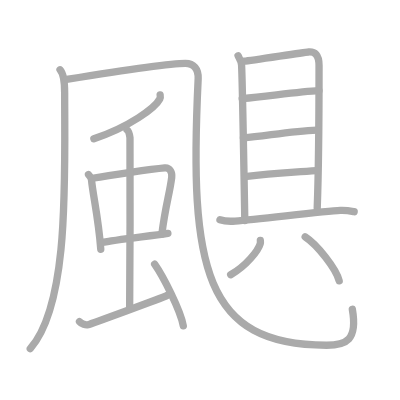
t = 0.00 s
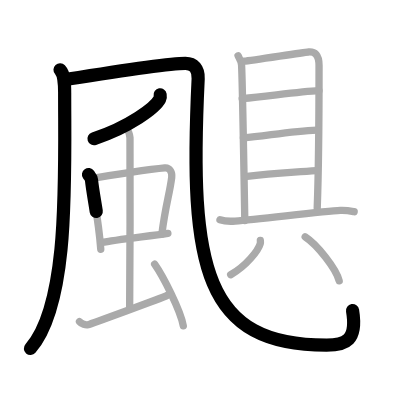
t = 3.50 s
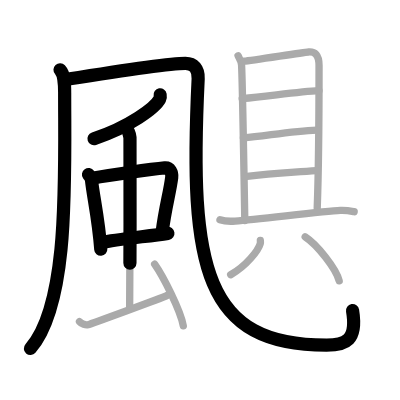
t = 6.75 s
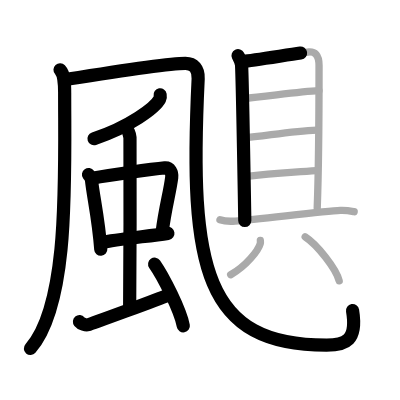
t = 10.25 s
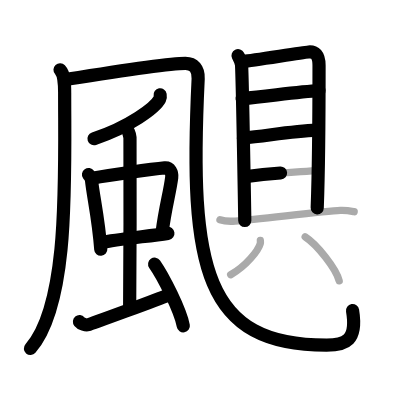
t = 13.50 s
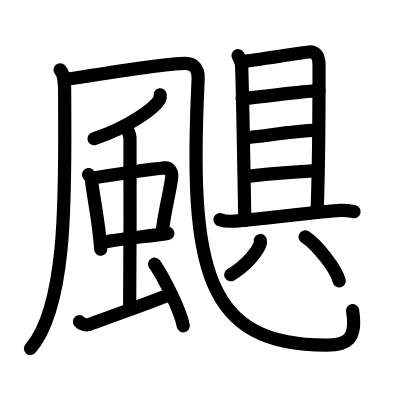
t = 17.00 s

The animated SVG that drew these frames (rendered in a browser with its animation timeline set to each time). Animation: 17 SMIL elements (animate=17); one cycle of 17.00 s.

<?xml version="1.0" standalone="no"?>
<!DOCTYPE svg PUBLIC "-//W3C//DTD SVG 1.1//EN"   "http://www.w3.org/Graphics/SVG/1.1/DTD/svg11.dtd">
<svg width="400px" height="400px"  version="1.1" xmlns="http://www.w3.org/2000/svg">
  <defs>
    <marker id="Triangle" viewBox="0 0 10 10" refX="0" refY="5" markerUnits="strokeWidth" markerWidth="3" style="stroke-opacity:0%;fill:#aaaaaa;" markerHeight="2" orient="auto">
      <path d="M 0 0 L 10 5 L 0 10 z" />
    </marker>
    
    <marker id="Arrow" viewBox="0 0 10 10" refX="5" refY="5" markerUnits="strokeWidth" markerWidth="1.8" style="stroke-opacity:0%;fill:#770000;" markerHeight="2" orient="auto">
      <path d="M 0 4 L 6 4 L 4 1 L 10 5 L 4 9 L 6 6 L 0 6 z" />
        <circle cx="5" cy="5" r="5" />
      </marker>
    
    <marker id="TriangleRed" viewBox="0 0 10 10" refX="0" refY="5" markerUnits="strokeWidth" markerWidth="3" style="stroke-opacity:0%;fill:#CC0000;" markerHeight="2" orient="auto">
      <path d="M 0 0 L 10 5 L 0 10 z" />
    </marker>
    
    <marker id="ArrowRed" viewBox="0 0 10 10" refX="5" refY="5" markerUnits="strokeWidth" markerWidth="1.8" style="stroke-opacity:0%;fill:#CC0000;" markerHeight="2" orient="auto">
      <path d="M 0 4 L 6 4 L 4 1 L 10 5 L 4 9 L 6 6 L 0 6 z" />
        <circle cx="5" cy="5" r="5" />
      </marker>
    
  </defs>
  
  <path style="fill:#ffffff; fill-opacity:100%; fill-rule:evenodd; stroke-width:0;" d="M 0 0 L 400px 0 L 400px 400px L 0 400px L 0 0" />

  <g transform="scale(3.6697247706422 3.6697247706422)">
<path style="fill:none; fill-opacity:0%; fill-rule:evenodd; stroke:#aaaaaa; stroke-opacity:100%; stroke-width: 1.5pt; stroke-linejoin:round; stroke-linecap:round;" d="M16.36 19.02c1.14 1.23 1.26 3.69 1.26 6.27c0 23.58 1.28 57.57-9.37 69.71"></path>
<path style="fill:none; fill-opacity:0%; fill-rule:evenodd; stroke:#aaaaaa; stroke-opacity:100%; stroke-width: 1.5pt; stroke-linejoin:round; stroke-linecap:round;" d="M18.14 21.62c11.95-1.92 28.03-4.37 32.38-4.37c2.24 0 3.61 1.49 3.48 4.22c-2.49 51.78 1.75 72.6 34.99 72.6c5.27 0 8.52-1.32 7.02-9.8"></path>
<path style="fill:none; fill-opacity:0%; fill-rule:evenodd; stroke:#aaaaaa; stroke-opacity:100%; stroke-width: 1.5pt; stroke-linejoin:round; stroke-linecap:round;" d="M43.64 25.85c0.05 0.28 0.11 0.73-0.1 1.13c-1.23 2.39-8.29 7.62-17.96 10.83"></path>
<path style="fill:none; fill-opacity:0%; fill-rule:evenodd; stroke:#aaaaaa; stroke-opacity:100%; stroke-width: 1.5pt; stroke-linejoin:round; stroke-linecap:round;" d="M24.12 47.57c0.33 0.47 0.75 0.83 0.81 1.45c0.45 4.49 1.9 10.41 2.53 18.91"></path>
<path style="fill:none; fill-opacity:0%; fill-rule:evenodd; stroke:#aaaaaa; stroke-opacity:100%; stroke-width: 1.5pt; stroke-linejoin:round; stroke-linecap:round;" d="M25.17 48.57c5.01-0.9 16.11-2.48 19.73-2.82c1.41-0.13 2.06 1.27 1.89 2.62c-0.6 4.61-1.71 7.72-2.68 15.38"></path>
<path style="fill:none; fill-opacity:0%; fill-rule:evenodd; stroke:#aaaaaa; stroke-opacity:100%; stroke-width: 1.5pt; stroke-linejoin:round; stroke-linecap:round;" d="M27.64 66.12c4.03-0.9 12.47-1.69 18.11-2.53"></path>
<path style="fill:none; fill-opacity:0%; fill-rule:evenodd; stroke:#aaaaaa; stroke-opacity:100%; stroke-width: 1.5pt; stroke-linejoin:round; stroke-linecap:round;" d="M34.62 35.39c0.45 0.33 0.71 1.49 0.8 2.15c0.09 0.66 0 42.19-0.09 46.33"></path>
<path style="fill:none; fill-opacity:0%; fill-rule:evenodd; stroke:#aaaaaa; stroke-opacity:100%; stroke-width: 1.5pt; stroke-linejoin:round; stroke-linecap:round;" d="M21.66 87.66c0.53 0.64 1.77 1 2.3 0.84c0.53-0.16 20.01-7.22 21.61-8.01"></path>
<path style="fill:none; fill-opacity:0%; fill-rule:evenodd; stroke:#aaaaaa; stroke-opacity:100%; stroke-width: 1.5pt; stroke-linejoin:round; stroke-linecap:round;" d="M42.14 72c2.3 3.28 7.03 12.53 7.81 16.8"></path>
<path style="fill:none; fill-opacity:0%; fill-rule:evenodd; stroke:#aaaaaa; stroke-opacity:100%; stroke-width: 1.5pt; stroke-linejoin:round; stroke-linecap:round;" d="M64.87 15.18c0.31 0.63 0.9 1.45 0.96 2.56c0.26 4.9 0.87 41.79 0.87 42.35"></path>
<path style="fill:none; fill-opacity:0%; fill-rule:evenodd; stroke:#aaaaaa; stroke-opacity:100%; stroke-width: 1.5pt; stroke-linejoin:round; stroke-linecap:round;" d="M66.48 16.68c2.2-0.14 15.6-2.35 17.61-2.51c1.67-0.14 2.85 0.72 2.85 3.68c0 4.82-0.01 25.84-0.5 38.9"></path>
<path style="fill:none; fill-opacity:0%; fill-rule:evenodd; stroke:#aaaaaa; stroke-opacity:100%; stroke-width: 1.5pt; stroke-linejoin:round; stroke-linecap:round;" d="M65.99 26.88c8.03-0.78 15.6-1.91 20.93-2.18"></path>
<path style="fill:none; fill-opacity:0%; fill-rule:evenodd; stroke:#aaaaaa; stroke-opacity:100%; stroke-width: 1.5pt; stroke-linejoin:round; stroke-linecap:round;" d="M66.33 37.58c5.83-0.47 12.82-1.81 20.02-2.12"></path>
<path style="fill:none; fill-opacity:0%; fill-rule:evenodd; stroke:#aaaaaa; stroke-opacity:100%; stroke-width: 1.5pt; stroke-linejoin:round; stroke-linecap:round;" d="M66.72 48.15c8.68-1.14 12.28-1.08 19.46-1.65"></path>
<path style="fill:none; fill-opacity:0%; fill-rule:evenodd; stroke:#aaaaaa; stroke-opacity:100%; stroke-width: 1.5pt; stroke-linejoin:round; stroke-linecap:round;" d="M59.94 59.87c1.08 0.37 3.07 0.45 4.15 0.37c6.72-0.51 24.16-2.74 28.63-2.91c1.8-0.07 2.89 0.18 3.79 0.36"></path>
<path style="fill:none; fill-opacity:0%; fill-rule:evenodd; stroke:#aaaaaa; stroke-opacity:100%; stroke-width: 1.5pt; stroke-linejoin:round; stroke-linecap:round;" d="M70.95 65.53c0.02 0.22 0.05 0.57-0.04 0.88c-0.55 1.87-3.72 5.96-8.05 8.46"></path>
<path style="fill:none; fill-opacity:0%; fill-rule:evenodd; stroke:#aaaaaa; stroke-opacity:100%; stroke-width: 1.5pt; stroke-linejoin:round; stroke-linecap:round;" d="M83.16 64.54c3.27 2.12 8.46 8.7 9.27 11.99"></path>

<path style="fill:none; fill-opacity:0%; fill-rule:evenodd; stroke:#000000; stroke-opacity:100%; stroke-width: 2.7pt; stroke-linejoin:round; stroke-linecap:round;" d="M16.36 19.02c1.14 1.23 1.26 3.69 1.26 6.27c0 23.58 1.28 57.57-9.37 69.71" pathLength="100" stroke-dashoffset="100" stroke-dasharray="100 105"><animate id="dashAnim1" attributeName="stroke-dashoffset" from="100" to="0" dur="1s" calcMode="linear" fill="freeze"/></path>
<path style="fill:none; fill-opacity:0%; fill-rule:evenodd; stroke:#000000; stroke-opacity:100%; stroke-width: 2.7pt; stroke-linejoin:round; stroke-linecap:round;" d="M18.14 21.62c11.95-1.92 28.03-4.37 32.38-4.37c2.24 0 3.61 1.49 3.48 4.22c-2.49 51.78 1.75 72.6 34.99 72.6c5.27 0 8.52-1.32 7.02-9.8" pathLength="100" stroke-dashoffset="100" stroke-dasharray="100 105"><animate id="dashAnim2" attributeName="stroke-dashoffset" from="100" to="0" dur="1s" calcMode="linear" begin="dashAnim1.end" fill="freeze"/></path>
<path style="fill:none; fill-opacity:0%; fill-rule:evenodd; stroke:#000000; stroke-opacity:100%; stroke-width: 2.7pt; stroke-linejoin:round; stroke-linecap:round;" d="M43.64 25.85c0.05 0.28 0.11 0.73-0.1 1.13c-1.23 2.39-8.29 7.62-17.96 10.83" pathLength="100" stroke-dashoffset="100" stroke-dasharray="100 105"><animate id="dashAnim3" attributeName="stroke-dashoffset" from="100" to="0" dur="1s" calcMode="linear" begin="dashAnim2.end" fill="freeze"/></path>
<path style="fill:none; fill-opacity:0%; fill-rule:evenodd; stroke:#000000; stroke-opacity:100%; stroke-width: 2.7pt; stroke-linejoin:round; stroke-linecap:round;" d="M24.12 47.57c0.33 0.47 0.75 0.83 0.81 1.45c0.45 4.49 1.9 10.41 2.53 18.91" pathLength="100" stroke-dashoffset="100" stroke-dasharray="100 105"><animate id="dashAnim4" attributeName="stroke-dashoffset" from="100" to="0" dur="1s" calcMode="linear" begin="dashAnim3.end" fill="freeze"/></path>
<path style="fill:none; fill-opacity:0%; fill-rule:evenodd; stroke:#000000; stroke-opacity:100%; stroke-width: 2.7pt; stroke-linejoin:round; stroke-linecap:round;" d="M25.17 48.57c5.01-0.9 16.11-2.48 19.73-2.82c1.41-0.13 2.06 1.27 1.89 2.62c-0.6 4.61-1.71 7.72-2.68 15.38" pathLength="100" stroke-dashoffset="100" stroke-dasharray="100 105"><animate id="dashAnim5" attributeName="stroke-dashoffset" from="100" to="0" dur="1s" calcMode="linear" begin="dashAnim4.end" fill="freeze"/></path>
<path style="fill:none; fill-opacity:0%; fill-rule:evenodd; stroke:#000000; stroke-opacity:100%; stroke-width: 2.7pt; stroke-linejoin:round; stroke-linecap:round;" d="M27.64 66.12c4.03-0.9 12.47-1.69 18.11-2.53" pathLength="100" stroke-dashoffset="100" stroke-dasharray="100 105"><animate id="dashAnim6" attributeName="stroke-dashoffset" from="100" to="0" dur="1s" calcMode="linear" begin="dashAnim5.end" fill="freeze"/></path>
<path style="fill:none; fill-opacity:0%; fill-rule:evenodd; stroke:#000000; stroke-opacity:100%; stroke-width: 2.7pt; stroke-linejoin:round; stroke-linecap:round;" d="M34.62 35.39c0.45 0.33 0.71 1.49 0.8 2.15c0.09 0.66 0 42.19-0.09 46.33" pathLength="100" stroke-dashoffset="100" stroke-dasharray="100 105"><animate id="dashAnim7" attributeName="stroke-dashoffset" from="100" to="0" dur="1s" calcMode="linear" begin="dashAnim6.end" fill="freeze"/></path>
<path style="fill:none; fill-opacity:0%; fill-rule:evenodd; stroke:#000000; stroke-opacity:100%; stroke-width: 2.7pt; stroke-linejoin:round; stroke-linecap:round;" d="M21.66 87.66c0.53 0.64 1.77 1 2.3 0.84c0.53-0.16 20.01-7.22 21.61-8.01" pathLength="100" stroke-dashoffset="100" stroke-dasharray="100 105"><animate id="dashAnim8" attributeName="stroke-dashoffset" from="100" to="0" dur="1s" calcMode="linear" begin="dashAnim7.end" fill="freeze"/></path>
<path style="fill:none; fill-opacity:0%; fill-rule:evenodd; stroke:#000000; stroke-opacity:100%; stroke-width: 2.7pt; stroke-linejoin:round; stroke-linecap:round;" d="M42.14 72c2.3 3.28 7.03 12.53 7.81 16.8" pathLength="100" stroke-dashoffset="100" stroke-dasharray="100 105"><animate id="dashAnim9" attributeName="stroke-dashoffset" from="100" to="0" dur="1s" calcMode="linear" begin="dashAnim8.end" fill="freeze"/></path>
<path style="fill:none; fill-opacity:0%; fill-rule:evenodd; stroke:#000000; stroke-opacity:100%; stroke-width: 2.7pt; stroke-linejoin:round; stroke-linecap:round;" d="M64.87 15.18c0.31 0.63 0.9 1.45 0.96 2.56c0.26 4.9 0.87 41.79 0.87 42.35" pathLength="100" stroke-dashoffset="100" stroke-dasharray="100 105"><animate id="dashAnim10" attributeName="stroke-dashoffset" from="100" to="0" dur="1s" calcMode="linear" begin="dashAnim9.end" fill="freeze"/></path>
<path style="fill:none; fill-opacity:0%; fill-rule:evenodd; stroke:#000000; stroke-opacity:100%; stroke-width: 2.7pt; stroke-linejoin:round; stroke-linecap:round;" d="M66.48 16.68c2.2-0.14 15.6-2.35 17.61-2.51c1.67-0.14 2.85 0.72 2.85 3.68c0 4.82-0.01 25.84-0.5 38.9" pathLength="100" stroke-dashoffset="100" stroke-dasharray="100 105"><animate id="dashAnim11" attributeName="stroke-dashoffset" from="100" to="0" dur="1s" calcMode="linear" begin="dashAnim10.end" fill="freeze"/></path>
<path style="fill:none; fill-opacity:0%; fill-rule:evenodd; stroke:#000000; stroke-opacity:100%; stroke-width: 2.7pt; stroke-linejoin:round; stroke-linecap:round;" d="M65.99 26.88c8.03-0.78 15.6-1.91 20.93-2.18" pathLength="100" stroke-dashoffset="100" stroke-dasharray="100 105"><animate id="dashAnim12" attributeName="stroke-dashoffset" from="100" to="0" dur="1s" calcMode="linear" begin="dashAnim11.end" fill="freeze"/></path>
<path style="fill:none; fill-opacity:0%; fill-rule:evenodd; stroke:#000000; stroke-opacity:100%; stroke-width: 2.7pt; stroke-linejoin:round; stroke-linecap:round;" d="M66.33 37.58c5.83-0.47 12.82-1.81 20.02-2.12" pathLength="100" stroke-dashoffset="100" stroke-dasharray="100 105"><animate id="dashAnim13" attributeName="stroke-dashoffset" from="100" to="0" dur="1s" calcMode="linear" begin="dashAnim12.end" fill="freeze"/></path>
<path style="fill:none; fill-opacity:0%; fill-rule:evenodd; stroke:#000000; stroke-opacity:100%; stroke-width: 2.7pt; stroke-linejoin:round; stroke-linecap:round;" d="M66.72 48.15c8.68-1.14 12.28-1.08 19.46-1.65" pathLength="100" stroke-dashoffset="100" stroke-dasharray="100 105"><animate id="dashAnim14" attributeName="stroke-dashoffset" from="100" to="0" dur="1s" calcMode="linear" begin="dashAnim13.end" fill="freeze"/></path>
<path style="fill:none; fill-opacity:0%; fill-rule:evenodd; stroke:#000000; stroke-opacity:100%; stroke-width: 2.7pt; stroke-linejoin:round; stroke-linecap:round;" d="M59.94 59.87c1.08 0.37 3.07 0.45 4.15 0.37c6.72-0.51 24.16-2.74 28.63-2.91c1.8-0.07 2.89 0.18 3.79 0.36" pathLength="100" stroke-dashoffset="100" stroke-dasharray="100 105"><animate id="dashAnim15" attributeName="stroke-dashoffset" from="100" to="0" dur="1s" calcMode="linear" begin="dashAnim14.end" fill="freeze"/></path>
<path style="fill:none; fill-opacity:0%; fill-rule:evenodd; stroke:#000000; stroke-opacity:100%; stroke-width: 2.7pt; stroke-linejoin:round; stroke-linecap:round;" d="M70.95 65.53c0.02 0.22 0.05 0.57-0.04 0.88c-0.55 1.87-3.72 5.96-8.05 8.46" pathLength="100" stroke-dashoffset="100" stroke-dasharray="100 105"><animate id="dashAnim16" attributeName="stroke-dashoffset" from="100" to="0" dur="1s" calcMode="linear" begin="dashAnim15.end" fill="freeze"/></path>
<path style="fill:none; fill-opacity:0%; fill-rule:evenodd; stroke:#000000; stroke-opacity:100%; stroke-width: 2.7pt; stroke-linejoin:round; stroke-linecap:round;" d="M83.16 64.54c3.27 2.12 8.46 8.7 9.27 11.99" pathLength="100" stroke-dashoffset="100" stroke-dasharray="100 105"><animate id="dashAnim17" attributeName="stroke-dashoffset" from="100" to="0" dur="1s" calcMode="linear" begin="dashAnim16.end" fill="freeze"/></path>

</g>

</svg>  
          
